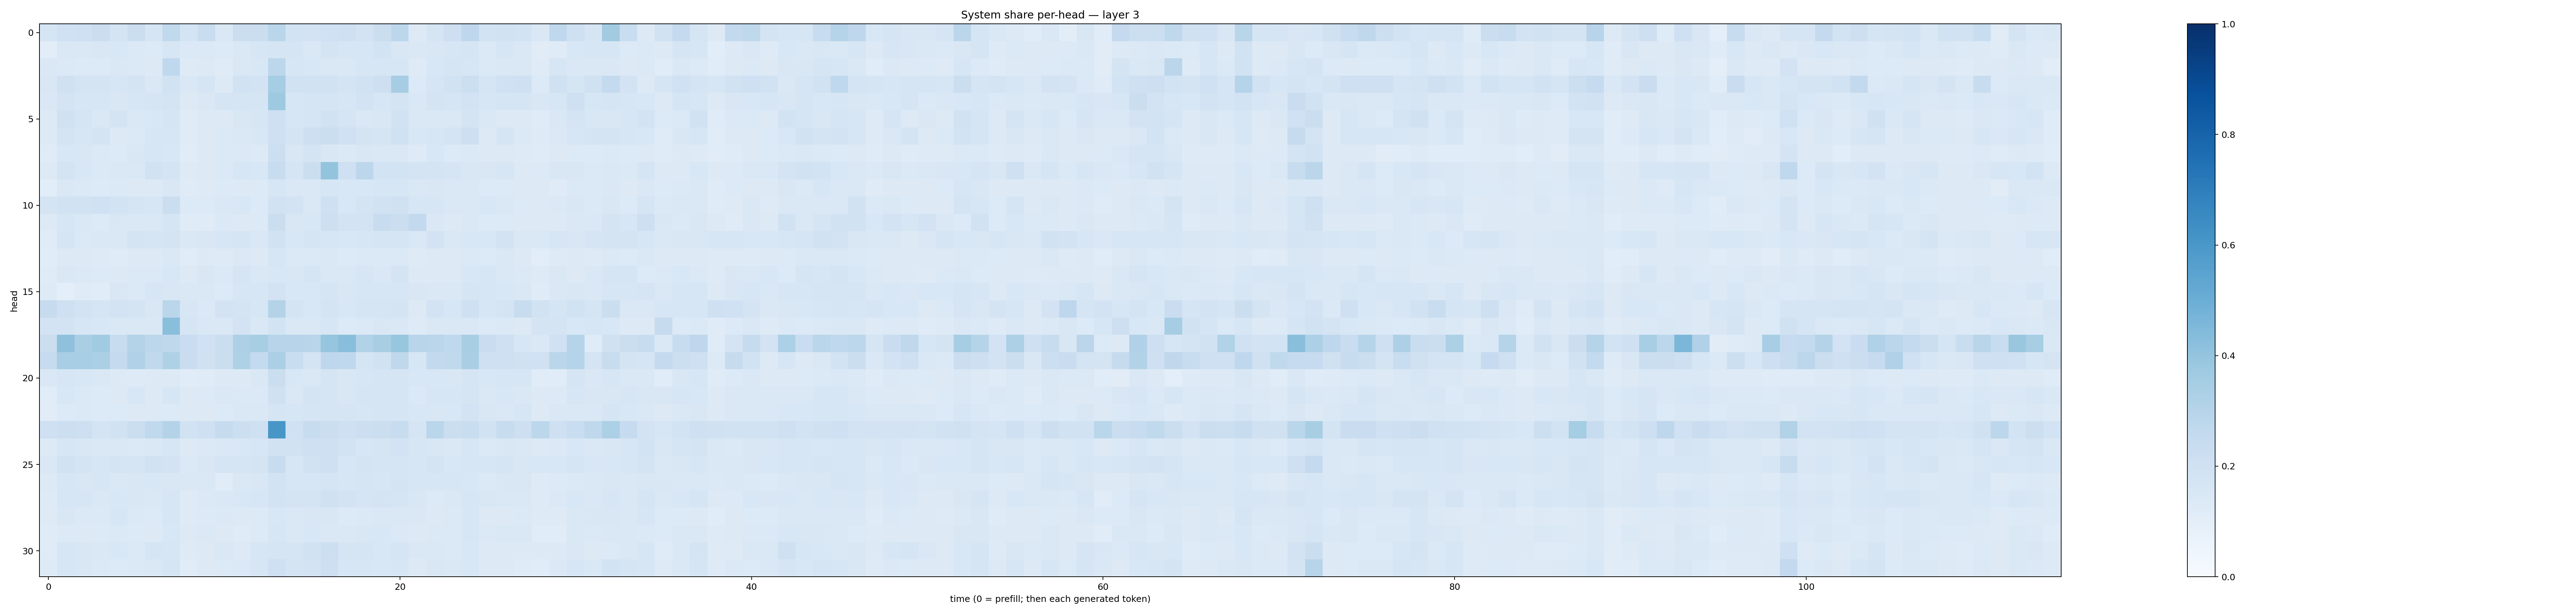

Values plotted in this chart, from the file beside it:
0.17052735, 0.20148233, 0.20962487, 0.21889512, 0.17898479, 0.22515403, 0.1646972, 0.26464736, 0.17471255, 0.23360406, 0.1411394, 0.22196722, 0.22444673, 0.2879035, 0.18703689, 0.18268539, 0.20074153, 0.20539284, 0.18356638, 0.22197258, 0.28093657, 0.12736705, 0.16738059, 0.21271679
0.1028, 0.1449, 0.1414, 0.1505, 0.1547, 0.1379, 0.1353, 0.1617, 0.1406, 0.14, 0.1365, 0.1462, 0.1624, 0.1688, 0.1665, 0.1427, 0.1732, 0.1628, 0.164, 0.1846, 0.1502, 0.1466, 0.1504, 0.1589
0.1414, 0.139, 0.135, 0.1365, 0.1435, 0.1386, 0.1277, 0.2683, 0.1214, 0.1253, 0.1173, 0.1481, 0.1559, 0.2777, 0.1571, 0.1525, 0.1463, 0.1416, 0.1607, 0.1588, 0.1606, 0.1228, 0.1524, 0.1695
0.1521, 0.1966, 0.1786, 0.1772, 0.1573, 0.1749, 0.1483, 0.1937, 0.1432, 0.1675, 0.1283, 0.1883, 0.1826, 0.3541, 0.1928, 0.1911, 0.1912, 0.1785, 0.1883, 0.214, 0.3514, 0.1364, 0.1714, 0.1899
0.1446, 0.1749, 0.1612, 0.162, 0.1502, 0.1602, 0.1661, 0.1734, 0.1289, 0.1453, 0.1695, 0.1653, 0.1657, 0.3724, 0.161, 0.1718, 0.1707, 0.1633, 0.1822, 0.159, 0.1785, 0.1452, 0.1783, 0.1666
0.1296, 0.1968, 0.1685, 0.1446, 0.1723, 0.148, 0.1554, 0.1712, 0.1184, 0.1272, 0.1278, 0.1514, 0.1579, 0.2094, 0.1611, 0.1652, 0.1944, 0.1708, 0.1473, 0.1511, 0.1932, 0.1454, 0.1464, 0.144
0.1316, 0.1744, 0.1634, 0.175, 0.1285, 0.1394, 0.1597, 0.1579, 0.1188, 0.1285, 0.1369, 0.1454, 0.1534, 0.2106, 0.1756, 0.2115, 0.2241, 0.1999, 0.1755, 0.1643, 0.1977, 0.1561, 0.1611, 0.1742
0.1194, 0.1524, 0.15, 0.1402, 0.1341, 0.1508, 0.1616, 0.1554, 0.1171, 0.1277, 0.1405, 0.1391, 0.1291, 0.2179, 0.1489, 0.1761, 0.1516, 0.1394, 0.1511, 0.1412, 0.1426, 0.1243, 0.1525, 0.1357
0.1253, 0.1762, 0.1548, 0.138, 0.141, 0.1447, 0.1879, 0.1739, 0.1248, 0.1254, 0.1374, 0.1563, 0.1538, 0.2346, 0.1718, 0.2234, 0.3985, 0.2105, 0.2795, 0.1849, 0.1869, 0.1725, 0.1721, 0.1645
0.1077, 0.1477, 0.1389, 0.1364, 0.1382, 0.1323, 0.128, 0.1507, 0.1173, 0.1221, 0.1333, 0.1288, 0.1362, 0.1636, 0.1441, 0.1444, 0.1608, 0.1524, 0.1536, 0.1577, 0.1596, 0.1472, 0.1517, 0.1436
0.1722, 0.1933, 0.193, 0.2019, 0.1853, 0.1682, 0.1619, 0.2227, 0.1354, 0.1366, 0.144, 0.1546, 0.1363, 0.1949, 0.1834, 0.1448, 0.2083, 0.1554, 0.1766, 0.1891, 0.1983, 0.1565, 0.1622, 0.1445
0.1286, 0.157, 0.1418, 0.1328, 0.1521, 0.146, 0.1455, 0.1647, 0.1205, 0.1179, 0.1369, 0.1307, 0.1361, 0.2191, 0.1515, 0.1539, 0.2117, 0.1809, 0.1797, 0.2404, 0.2252, 0.2586, 0.147, 0.1269
0.1188, 0.1659, 0.1377, 0.1414, 0.1418, 0.1745, 0.1643, 0.1738, 0.1458, 0.1521, 0.1631, 0.1689, 0.1442, 0.1889, 0.1555, 0.1689, 0.1591, 0.1541, 0.1596, 0.1663, 0.1709, 0.1475, 0.1817, 0.1479
0.117, 0.1307, 0.1267, 0.1212, 0.1196, 0.1274, 0.1297, 0.1455, 0.1167, 0.1283, 0.1229, 0.1389, 0.1288, 0.1572, 0.1369, 0.1397, 0.144, 0.1353, 0.1403, 0.1379, 0.1394, 0.1239, 0.1317, 0.1253
0.1201, 0.1459, 0.1399, 0.1342, 0.1266, 0.1374, 0.14, 0.155, 0.1282, 0.1492, 0.1397, 0.1692, 0.1422, 0.1554, 0.1508, 0.167, 0.1453, 0.1411, 0.161, 0.1475, 0.1728, 0.1297, 0.1298, 0.1315
0.1215, 0.09452, 0.1209, 0.1135, 0.149, 0.1397, 0.1597, 0.1487, 0.1415, 0.1455, 0.1362, 0.1606, 0.1633, 0.1823, 0.1527, 0.1559, 0.1653, 0.1513, 0.1639, 0.1585, 0.1615, 0.1506, 0.1443, 0.1475
0.2445, 0.2033, 0.182, 0.1687, 0.1802, 0.1783, 0.152, 0.2881, 0.1563, 0.1401, 0.181, 0.1786, 0.1601, 0.3051, 0.176, 0.1547, 0.1762, 0.153, 0.1682, 0.1662, 0.1728, 0.1316, 0.1808, 0.1596
0.1834, 0.1813, 0.161, 0.1559, 0.1476, 0.1431, 0.1481, 0.4246, 0.1652, 0.1474, 0.1443, 0.1809, 0.1443, 0.1849, 0.1443, 0.1432, 0.1607, 0.1364, 0.1392, 0.1485, 0.1466, 0.1215, 0.1433, 0.1439
0.2227, 0.4103, 0.3389, 0.3649, 0.2404, 0.306, 0.2793, 0.2721, 0.2304, 0.2014, 0.2209, 0.3254, 0.3415, 0.2956, 0.2964, 0.2922, 0.398, 0.4261, 0.3133, 0.3431, 0.3911, 0.291, 0.2831, 0.2685
0.2458, 0.3469, 0.3455, 0.3333, 0.2514, 0.3164, 0.2618, 0.3235, 0.2279, 0.1991, 0.2201, 0.3221, 0.2553, 0.3334, 0.2338, 0.1774, 0.2761, 0.2689, 0.1682, 0.189, 0.2709, 0.1575, 0.2614, 0.2644
0.1453, 0.1577, 0.155, 0.1473, 0.1305, 0.1249, 0.1274, 0.1298, 0.1138, 0.1175, 0.1318, 0.1266, 0.1415, 0.2228, 0.1536, 0.1465, 0.1709, 0.151, 0.1625, 0.1695, 0.1675, 0.1544, 0.1527, 0.1506
0.1156, 0.1528, 0.1404, 0.1361, 0.1311, 0.1528, 0.126, 0.1629, 0.1256, 0.1343, 0.1435, 0.1391, 0.1368, 0.1973, 0.1475, 0.172, 0.1649, 0.1521, 0.168, 0.1665, 0.167, 0.1395, 0.1587, 0.1578
0.1126, 0.1334, 0.1401, 0.1339, 0.1343, 0.1325, 0.1298, 0.1345, 0.1273, 0.1322, 0.133, 0.1469, 0.146, 0.1649, 0.161, 0.1649, 0.1679, 0.1685, 0.1629, 0.1653, 0.1718, 0.153, 0.1488, 0.1545
0.2095, 0.2177, 0.2138, 0.1776, 0.1924, 0.2208, 0.2619, 0.3075, 0.1897, 0.2037, 0.2442, 0.217, 0.2034, 0.6052, 0.2027, 0.2412, 0.2264, 0.2049, 0.216, 0.2217, 0.2383, 0.1715, 0.2888, 0.2262
0.1253, 0.1572, 0.152, 0.147, 0.1433, 0.1375, 0.1483, 0.1614, 0.1306, 0.1392, 0.1477, 0.1552, 0.1609, 0.1935, 0.189, 0.2087, 0.2043, 0.1846, 0.1594, 0.165, 0.1821, 0.1582, 0.1501, 0.1454
0.1421, 0.188, 0.179, 0.1593, 0.1763, 0.1668, 0.1942, 0.1817, 0.1377, 0.1499, 0.167, 0.1697, 0.175, 0.2372, 0.1587, 0.1939, 0.2105, 0.1584, 0.1735, 0.1686, 0.1711, 0.1637, 0.1772, 0.1544
0.1311, 0.1635, 0.1499, 0.1566, 0.1478, 0.1519, 0.1527, 0.1508, 0.1418, 0.143, 0.114, 0.1478, 0.1514, 0.1851, 0.1583, 0.1619, 0.1687, 0.1575, 0.1647, 0.1573, 0.1764, 0.1579, 0.1593, 0.1574
0.1249, 0.1581, 0.1567, 0.1458, 0.156, 0.1494, 0.1455, 0.1619, 0.1247, 0.14, 0.1466, 0.153, 0.1597, 0.1861, 0.1754, 0.1726, 0.1986, 0.1806, 0.1666, 0.1777, 0.1702, 0.152, 0.1348, 0.1406
0.1238, 0.1517, 0.1386, 0.1397, 0.1627, 0.1368, 0.136, 0.1584, 0.1224, 0.1358, 0.1368, 0.13, 0.1355, 0.1542, 0.1459, 0.1515, 0.1508, 0.1345, 0.1386, 0.1423, 0.1484, 0.1424, 0.1311, 0.1394
0.1179, 0.1365, 0.1309, 0.1362, 0.1386, 0.1353, 0.1326, 0.1546, 0.1263, 0.137, 0.1278, 0.1184, 0.1334, 0.1611, 0.1458, 0.1543, 0.1414, 0.1429, 0.1507, 0.1531, 0.1378, 0.1309, 0.1373, 0.1369
0.121, 0.1603, 0.151, 0.1433, 0.1542, 0.14, 0.1652, 0.1597, 0.1218, 0.1291, 0.1412, 0.1294, 0.1571, 0.17, 0.1642, 0.1944, 0.2163, 0.1674, 0.1664, 0.154, 0.1642, 0.1436, 0.1445, 0.1367
0.1217, 0.1612, 0.1505, 0.137, 0.1336, 0.138, 0.1437, 0.1665, 0.115, 0.125, 0.1341, 0.139, 0.1595, 0.2049, 0.1753, 0.181, 0.2112, 0.1623, 0.1597, 0.1539, 0.1576, 0.1278, 0.1501, 0.1425
